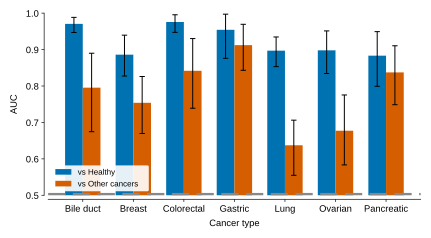

The file beside this chart, header and first rows:
cancer	comparison	auc	ci_low	ci_high
Bile_duct	vs_healthy	0.9706	0.9468	0.9883
Bile_duct	vs_other_cancers	0.7954	0.6745	0.8899
Breast	vs_healthy	0.886	0.8274	0.9395
Breast	vs_other_cancers	0.7539	0.6695	0.8261
Colorectal	vs_healthy	0.9756	0.9472	0.9956
Colorectal	vs_other_cancers	0.8417	0.739	0.9303
Gastric	vs_healthy	0.9543	0.876	0.9973
Gastric	vs_other_cancers	0.9122	0.8431	0.9693
Lung	vs_healthy	0.897	0.8531	0.9345
Lung	vs_other_cancers	0.6373	0.5548	0.7063
Ovarian	vs_healthy	0.8979	0.8344	0.9512
Ovarian	vs_other_cancers	0.6772	0.5833	0.7755
Pancreatic	vs_healthy	0.8832	0.7992	0.9492
Pancreatic	vs_other_cancers	0.8374	0.7487	0.9105
